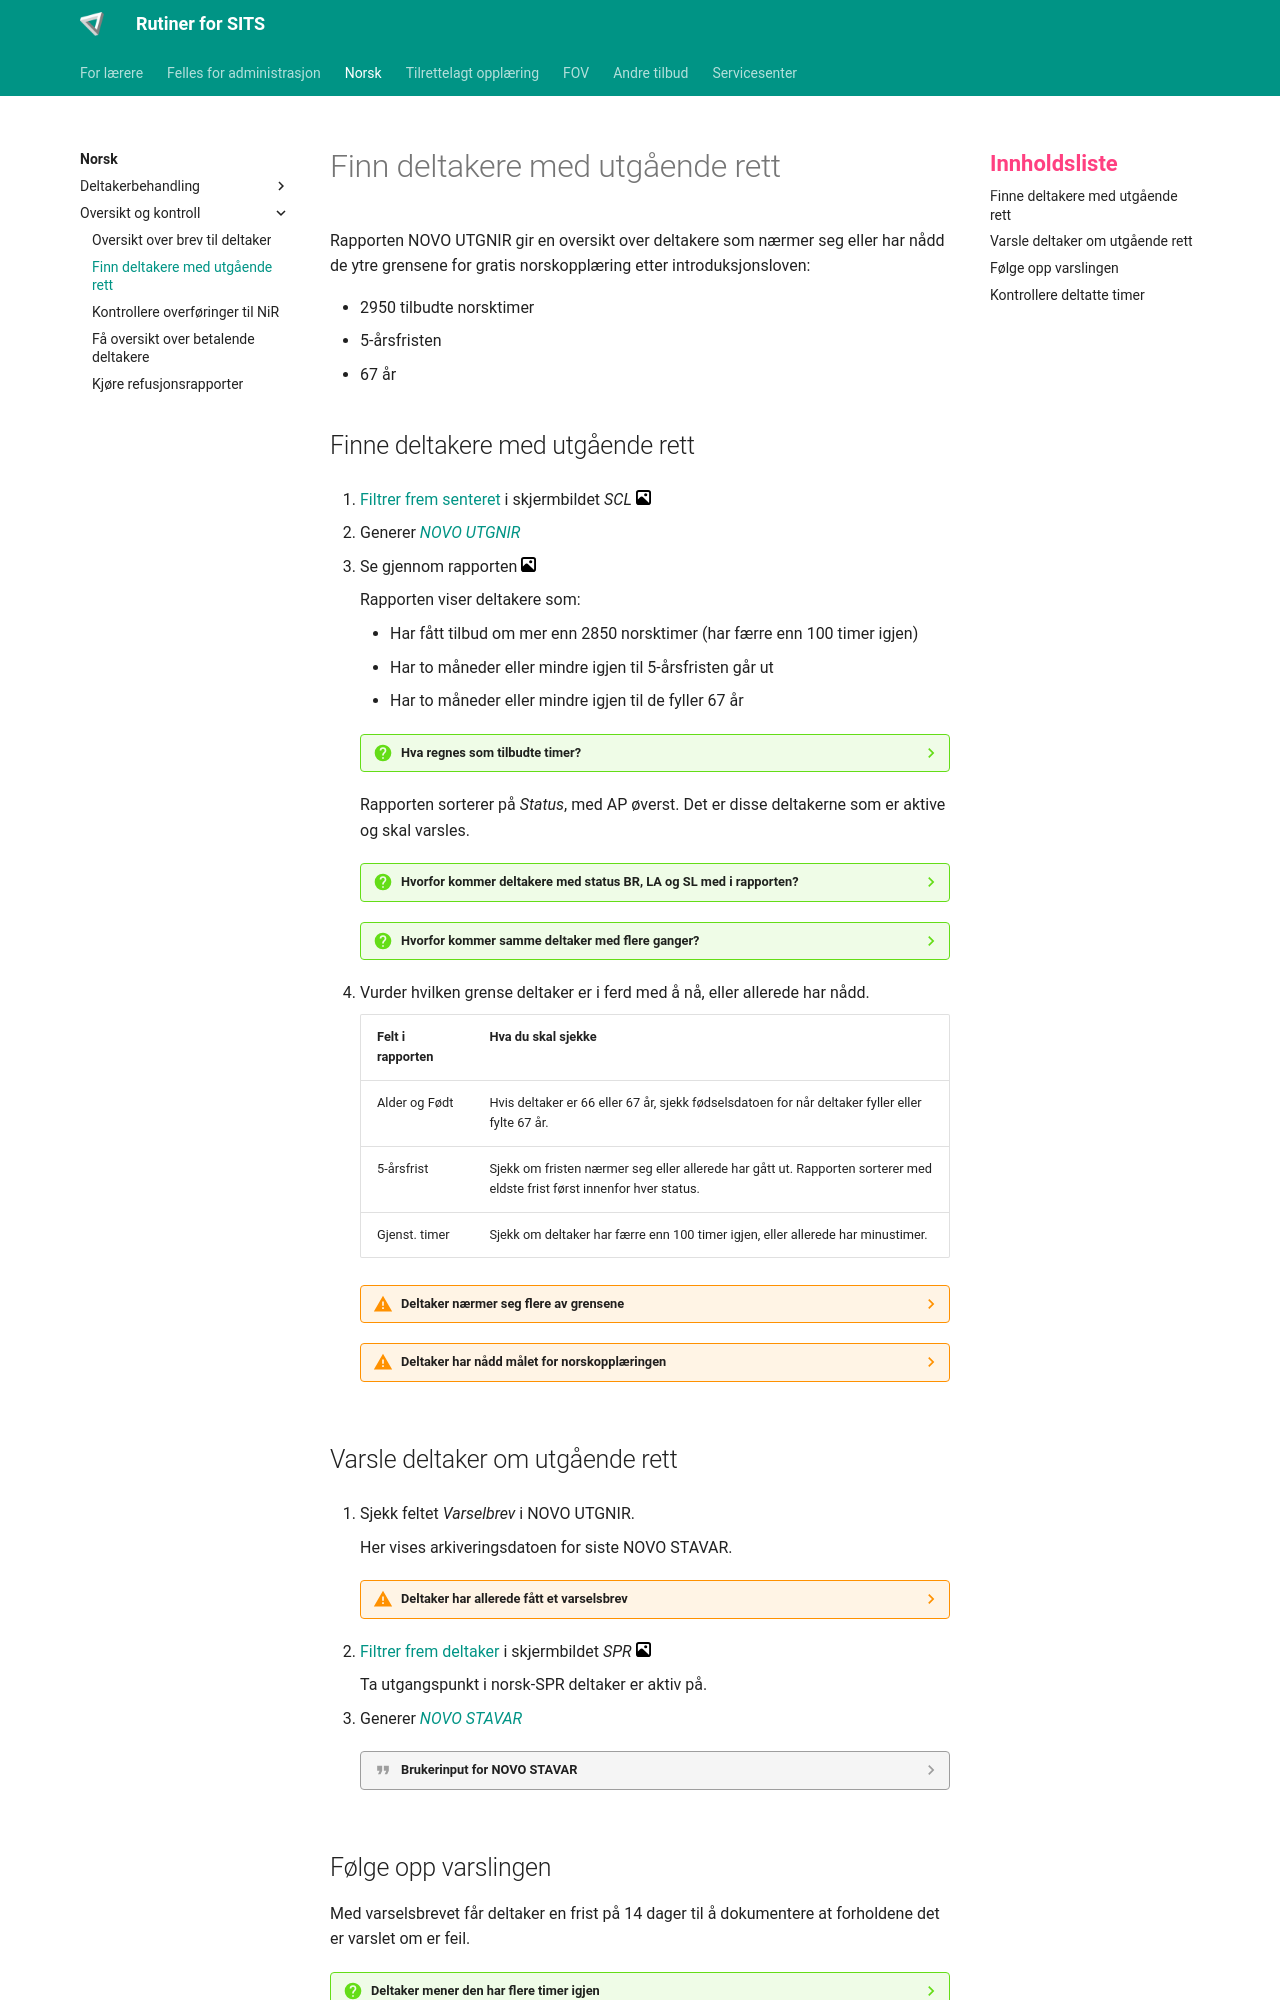

repository: Oslo-kommune-Utdanningsetaten/oslovo-sits · page: norsk/utgående_rett/index.html · generator: mkdocs

# Finn deltakere med utgående rett

Rapporten NOVO UTGNIR gir en oversikt over deltakere som nærmer seg eller har nådd de ytre grensene for gratis norskopplæring etter introduksjonsloven:

- 2950 tilbudte norsktimer
- 5-årsfristen
- 67 år

## Finne deltakere med utgående rett

1. [Filtrer frem senteret](../felles/guide.md#filtrere-i-sits) i skjermbildet *SCL* [![bilde](../assets/images/gallery.svg){width="15"}](../assets/images/meny_skjermbilde.webp){.glightbox}

2. Generer [*NOVO UTGNIR*](../felles/guide_pdf.md){.glightbox}

3. Se gjennom rapporten [![bilde](../assets/images/gallery.svg){width="15"}](../assets/images/tmp.webp){.glightbox}

    Rapporten viser deltakere som:

    - Har fått tilbud om mer enn 2850 norsktimer (har færre enn 100 timer igjen)
    - Har to måneder eller mindre igjen til 5-årsfristen går ut
    - Har to måneder eller mindre igjen til de fyller 67 år

    ??? question "Hva regnes som tilbudte timer?"

        Tilbudte timer er summen av deltatte timer og ugyldig fravær.

    Rapporten sorterer på *Status*, med AP øverst. Det er disse deltakerne som er aktive og skal varsles.

    ??? question "Hvorfor kommer deltakere med status BR, LA og SL med i rapporten?"

        Rapporten brukes også til å finne NIR-SPR som ikke er satt til FF etter at retten til gratis norskopplæring har gått ut.

        Se [rutine for sluttføring av deltaker ved utgått rett](../norsk/utgått_rett.md){.glightbox}.

        SPR med status FF kommer ikke med i rapporten.

    ??? question "Hvorfor kommer samme deltaker med flere ganger?"

        Hvis deltaker har endret rettighet underveis i opplæringen, f.eks. fra REPL til RETT eller fra REPL til PLIKT pga. utgått 3-årsfrist, kan flere NIR-SPR komme med i rapporten.

        Deltaker kan da komme med én gang med status AP på aktiv SPR, og én eller flere ganger med status BR eller SL på tidligere SPR.

4. Vurder hvilken grense deltaker er i ferd med å nå, eller allerede har nådd.

    | Felt i rapporten | Hva du skal sjekke |
    | --- | --- |
    | Alder og Født | Hvis deltaker er 66 eller 67 år, sjekk fødselsdatoen for når deltaker fyller eller fylte 67 år. |
    | 5-årsfrist | Sjekk om fristen nærmer seg eller allerede har gått ut. Rapporten sorterer med eldste frist først innenfor hver status. |
    | Gjenst. timer | Sjekk om deltaker har færre enn 100 timer igjen, eller allerede har minustimer. |

    ??? warning "Deltaker nærmer seg flere av grensene"

        Vurder hvilken av grensene deltaker når først. Dette avgjør hvilken begrunnelse du skal bruke i varselsbrevet.

    ??? warning "Deltaker har nådd målet for norskopplæringen"

        Deltakere som har nådd målet for norskopplæringen fanges ikke opp av NOVO UTGNIR på grunnlag av nådd nivå.

        Se [rutine for sluttføring av deltaker ved utgått rett](../norsk/utgått_rett.md){.glightbox}.

## Varsle deltaker om utgående rett

1. Sjekk feltet *Varselbrev* i NOVO UTGNIR.

    Her vises arkiveringsdatoen for siste NOVO STAVAR.

    ??? warning "Deltaker har allerede fått et varselsbrev"

        NOVO STAVAR brukes også til å varsle om andre grenser for gratis opplæring.

        Hvis deltaker har fått et brev tidligere, sjekk at brevet gjelder det du skal varsle om nå. Hvis brevet gjelder noe annet må du sende et nytt varselsbrev.

        Se [oversikt over brev til deltaker](../norsk/oversikt_brev.md){.glightbox}.

2. [Filtrer frem deltaker](../felles/guide.md#filtrere-i-sits) i skjermbildet *SPR* [![bilde](../assets/images/gallery.svg){width="15"}](../assets/images/meny_skjermbilde.webp){.glightbox}

    Ta utgangspunkt i norsk-SPR deltaker er aktiv på.

3. Generer [*NOVO STAVAR*](../felles/guide_pdf.md){.glightbox}

    ??? quote "Brukerinput for **NOVO STAVAR**"

        Velg riktig begrunnelse i første boks [![bilde](../assets/images/gallery.svg){width="15"}](../assets/images/tmp.webp){.glightbox}.

        | Begrunnelse | Verdi |
        | --- | --- |
        | 5-årsfrist | 5 |
        | 3000 timer | 3000 |
        | 67 år | 67 |

        Merk at verdien 3000 brukes selv om grensen for tilbudte norsktimer er 2950.
